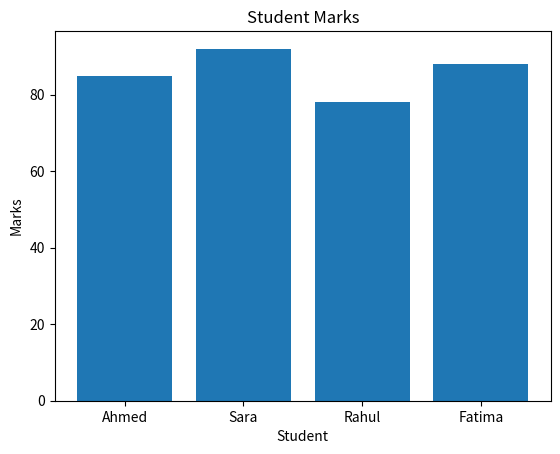

The script that saved this image:
import matplotlib.pyplot as plt

# Student names and their corresponding marks.
students = ["Ahmed", "Sara", "Rahul", "Fatima"]
marks = [85, 92, 78, 88]

# Draw one bar for each student's mark.
plt.bar(students, marks)

# Label the chart and its axes.
plt.title("Student Marks")
plt.xlabel("Student")
plt.ylabel("Marks")

# Display the finished chart.
plt.show()
